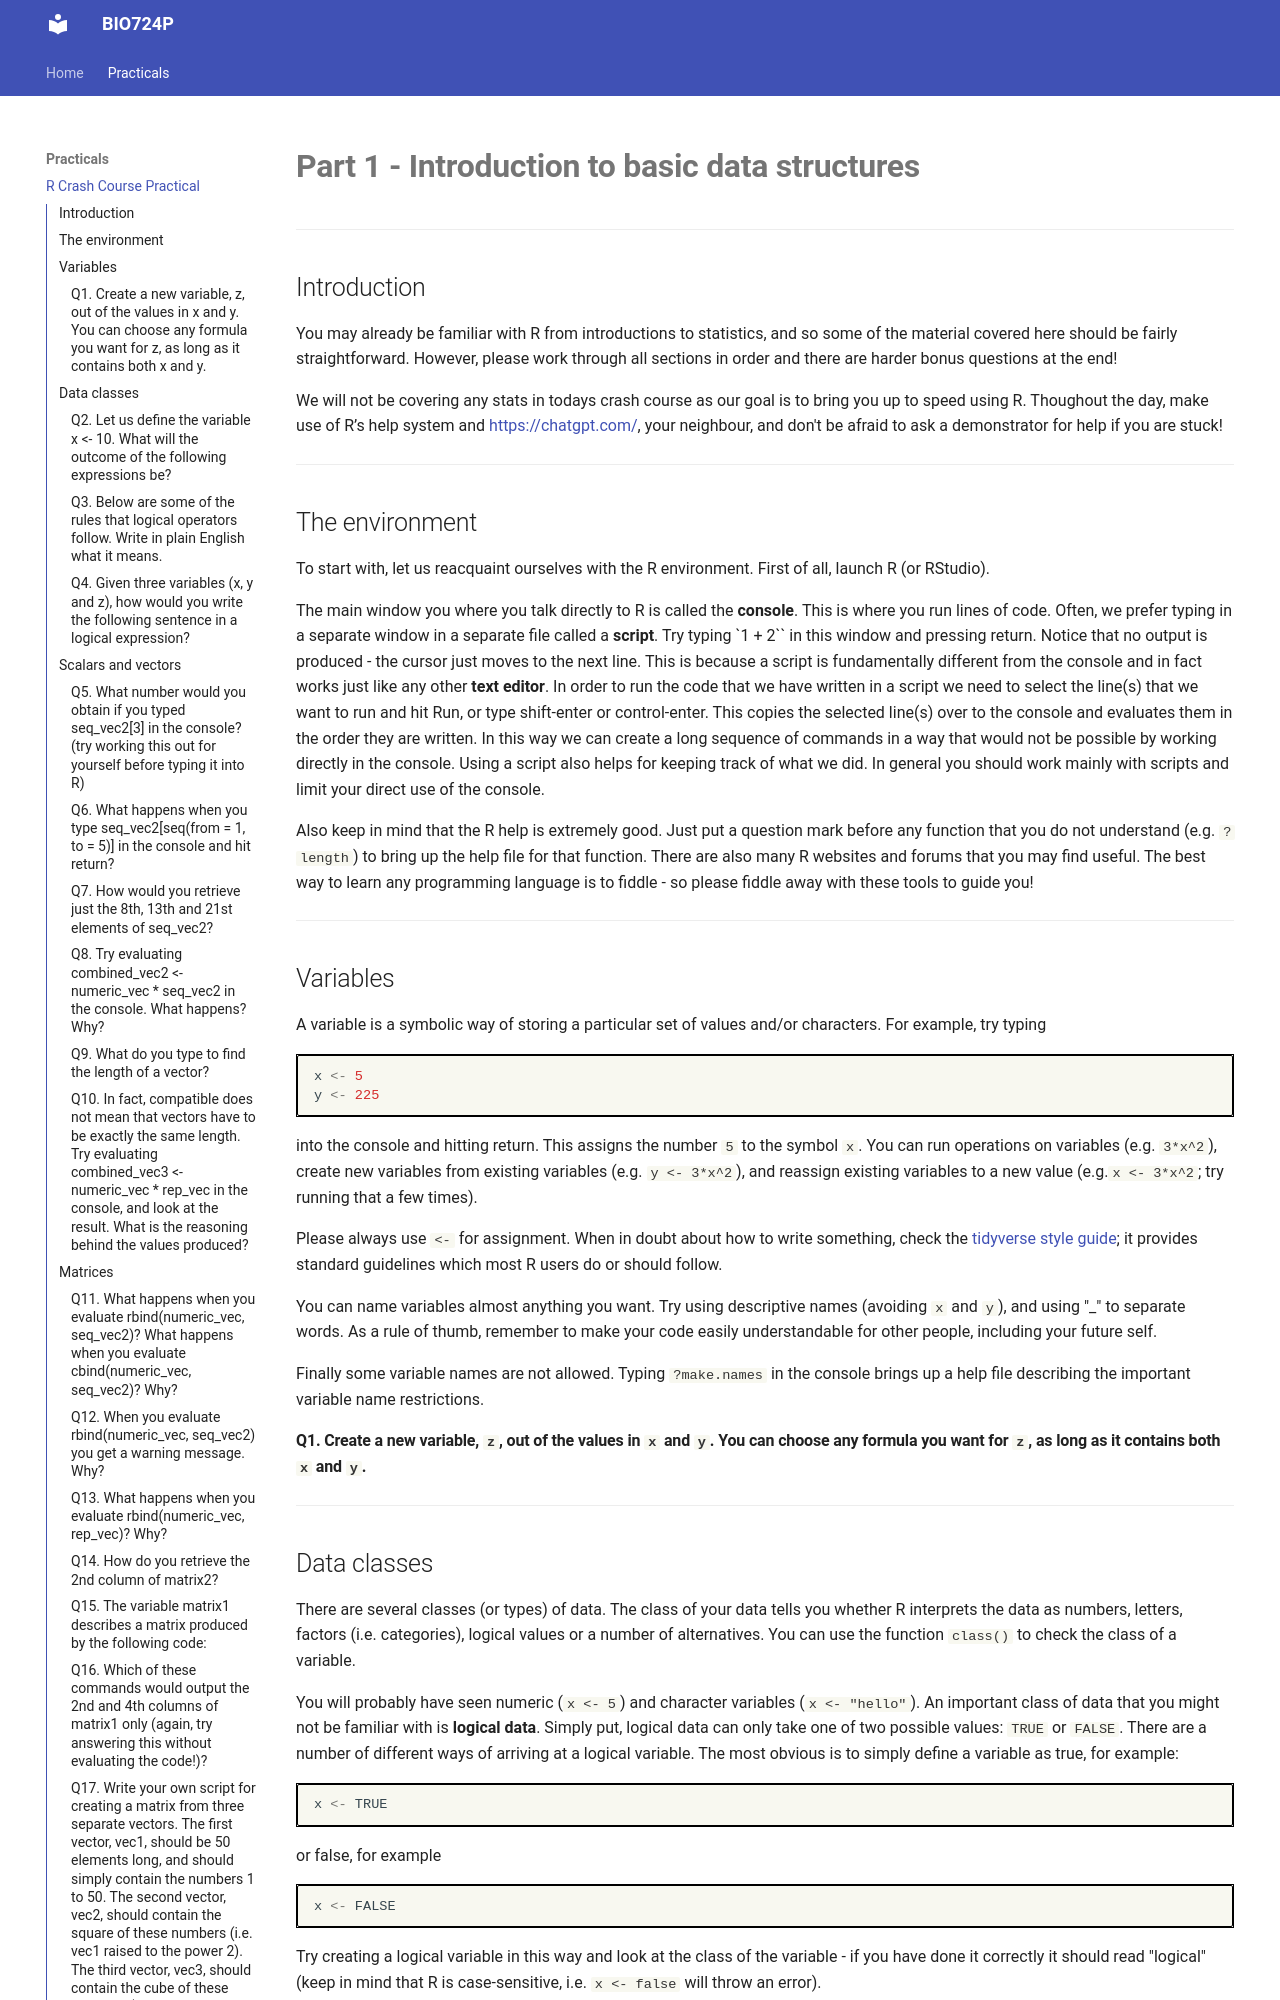

repository: MatthewHiggins2017/BIO724P · page: practicals/R_Crash_Course_Practical/index.html · generator: mkdocs


# **Part 1 - Introduction to basic data structures**

----------------

## Introduction

You may already be familiar with R from introductions to statistics, and so some of the material covered here should be fairly straightforward. However, please work through all sections in order and there are harder bonus questions at the end! 

We will not be covering any stats in todays crash course as our goal is to bring you up to speed using R. Thoughout the day, make use of R’s help system and [https://chatgpt.com/](https://chatgpt.com/), your neighbour, and don't be afraid to ask a demonstrator for help if you are stuck!

-----------------------

## The environment

To start with, let us reacquaint ourselves with the R environment. First of all, launch R (or RStudio).

The main window you where you talk directly to R is called the **console**. This is where you run lines of code. Often, we prefer typing in a separate window in a separate file called a **script**. Try typing `1 + 2`` in this window and pressing return. Notice that no output is produced - the cursor just moves to the next line. This is because a script is fundamentally different from the console and in fact works just like any other **text editor**. In order to run the code that we have written in a script we need to select the line(s) that we want to run and hit Run, or type shift-enter or control-enter. This copies the selected line(s) over to the console and evaluates them in the order they are written. In this way we can create a long sequence of commands in a way that would not be possible by working directly in the console. Using a script also helps for keeping track of what we did. In general you should work mainly with scripts and limit your direct use of the console.

Also keep in mind that the R help is extremely good. Just put a question mark before any function that you do not understand (e.g. `?length`) to bring up the help file for that function. There are also many R websites and forums that you may find useful. The best way to learn any programming language is to fiddle - so please fiddle away with these tools to guide you!

-------------------

## Variables
A variable is a symbolic way of storing a particular set of values and/or characters. For example, try typing

```R
x <- 5
y <- 225
```
into the console and hitting return. This assigns the number `5` to the symbol `x`. You can run operations on variables (e.g. `3*x^2`), create new variables from existing variables (e.g. `y <- 3*x^2`), and reassign existing variables to a new value (e.g.` x <- 3*x^2`; try running that a few times).

Please always use `<-` for assignment. When in doubt about how to write something, check the [tidyverse style guide](https://style.tidyverse.org); it provides standard guidelines which most R users do or should follow.

You can name variables almost anything you want. Try using descriptive names (avoiding `x` and `y`), and using "_" to separate words. As a rule of thumb, remember to make your code easily understandable for other people, including your future self.

Finally some variable names are not allowed. Typing `?make.names` in the console brings up a help file describing the important variable name restrictions.

#### Q1. Create a new variable, `z`, out of the values in `x` and `y`. You can choose any formula you want for `z`, as long as it contains both `x` and `y`.


-------------------------
